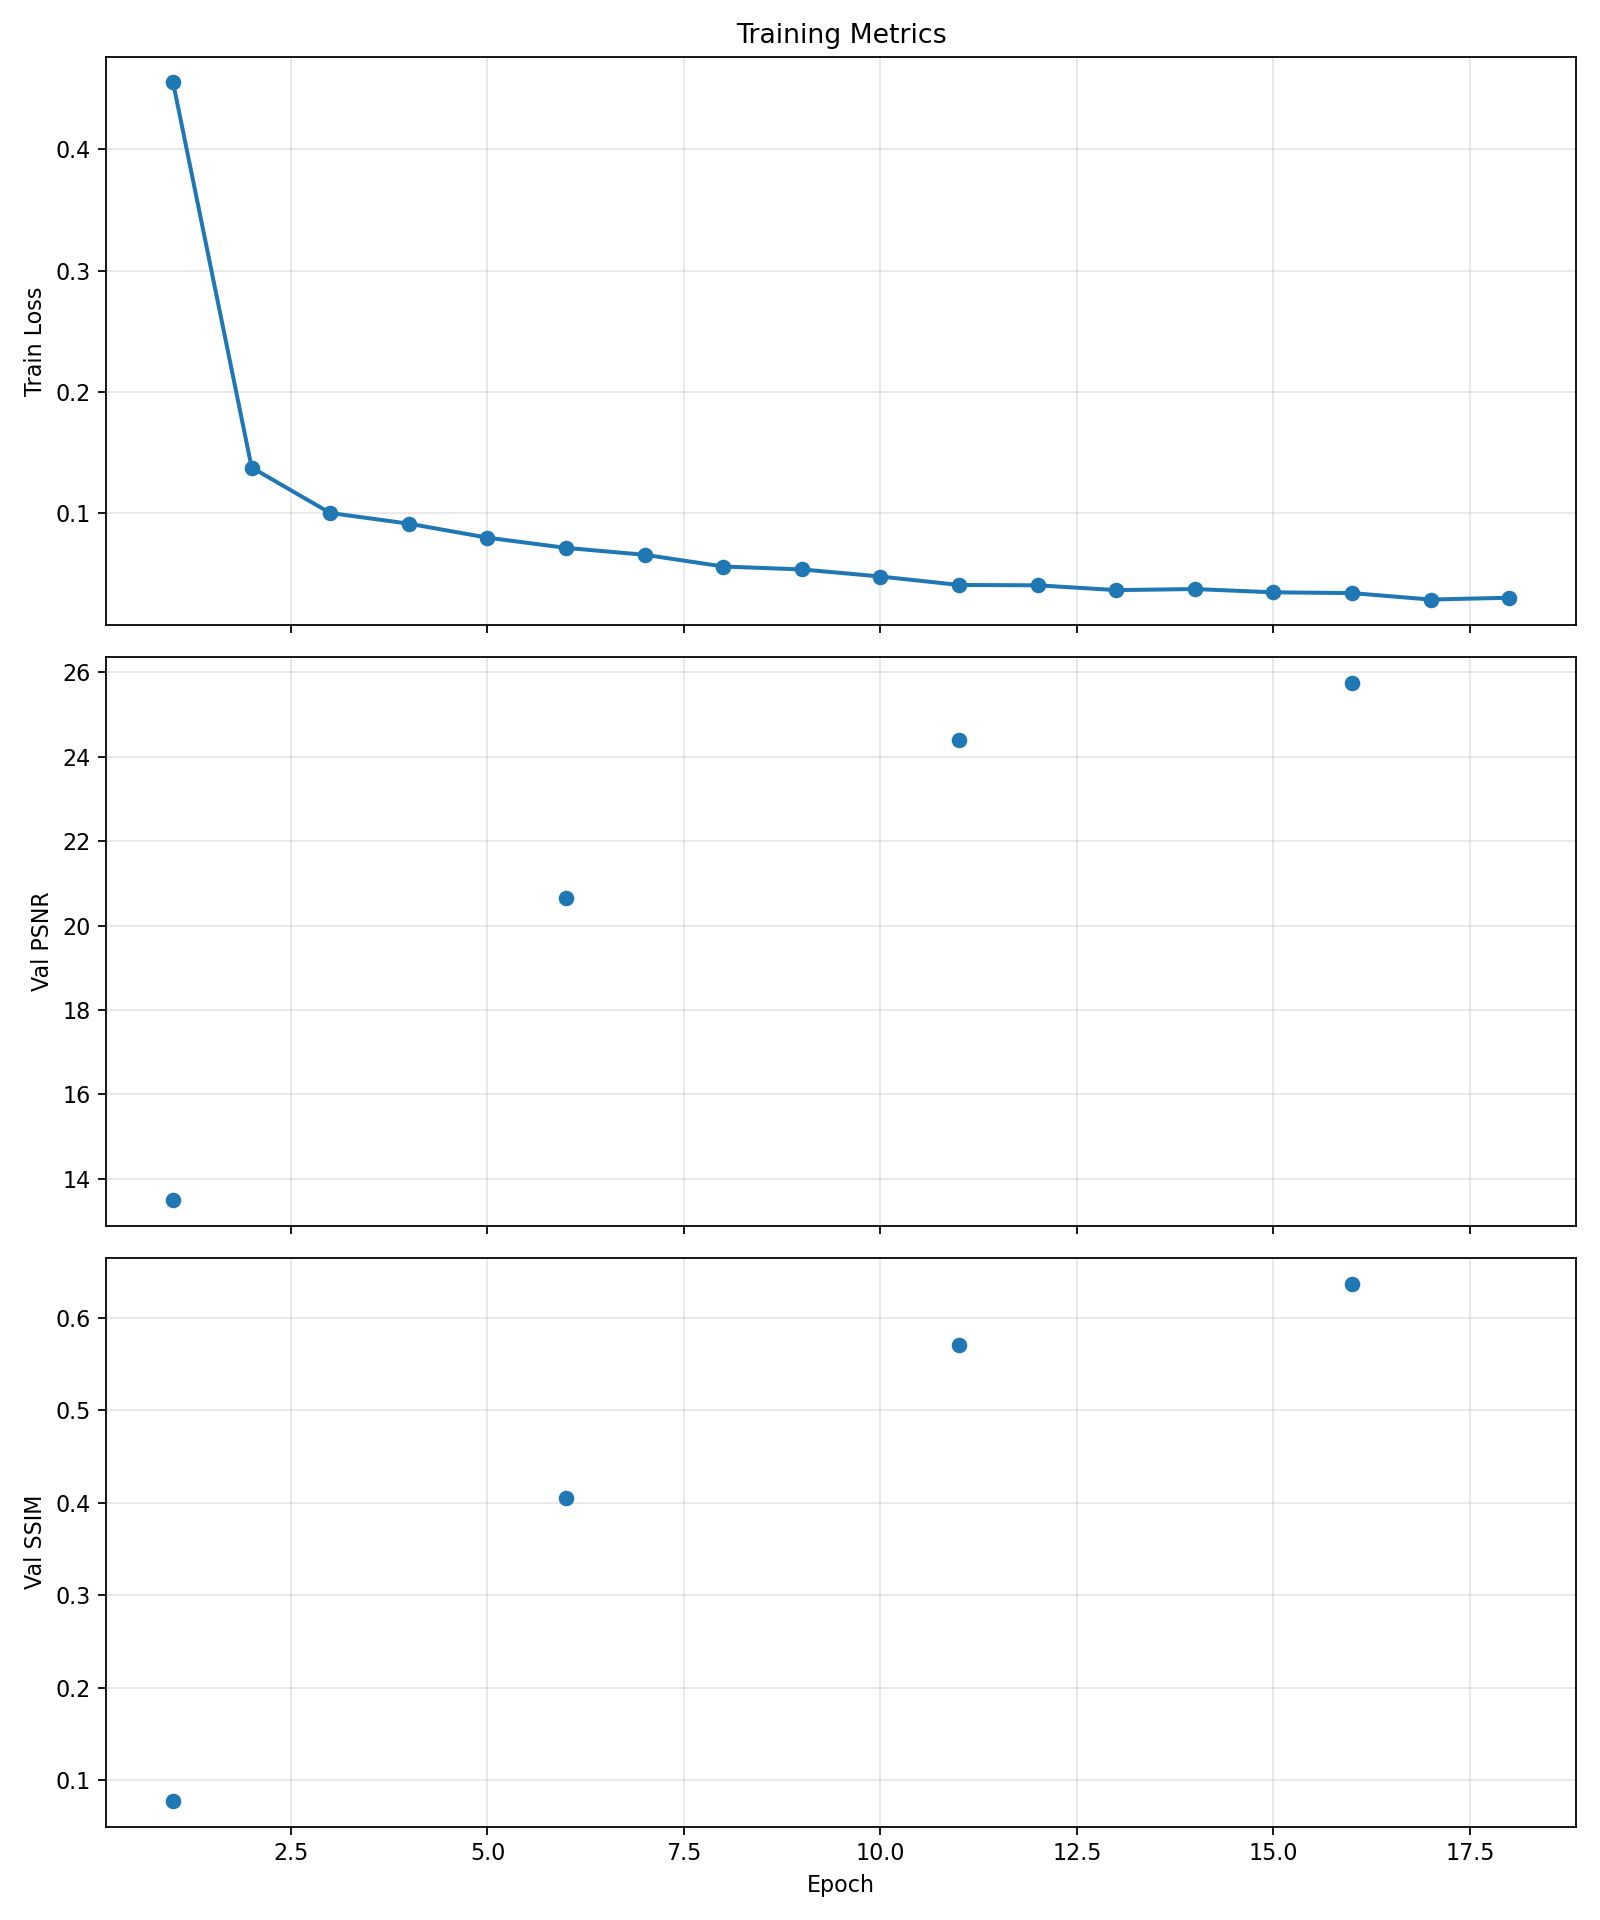

Source data for this figure (header and first rows):
epoch, lr, train_loss, val_psnr, val_ssim, epoch_sec, val_sec
1, 0.0003, 0.4552, 13.5, 0.0779, 2561, 1696
2, 0.0003, 0.1376, , , 710.4, 
3, 0.0003, 0.1001, , , 2659, 
4, 0.0003, 0.09137, , , 679, 
5, 0.0003, 0.07982, , , 787.5, 
6, 0.0003, 0.0714, 20.65, 0.4048, 2332, 1607
7, 0.0003, 0.06572, , , 647.7, 
8, 0.0003, 0.05605, , , 2173, 
9, 0.0003, 0.05364, , , 578.1, 
10, 0.0003, 0.04779, , , 589.3, 
11, 0.0003, 0.04083, 24.39, 0.5706, 2286, 1576
12, 0.0003, 0.04054, , , 732.1, 
13, 0.0003, 0.03658, , , 702.5, 
14, 0.0003, 0.03746, , , 670.3, 
15, 0.0003, 0.03476, , , 672.9, 
16, 0.0003, 0.03413, 25.74, 0.6369, 2331, 1641
17, 0.0003, 0.02879, , , 667.9, 
18, 0.0003, 0.0303, , , 774.5, 
